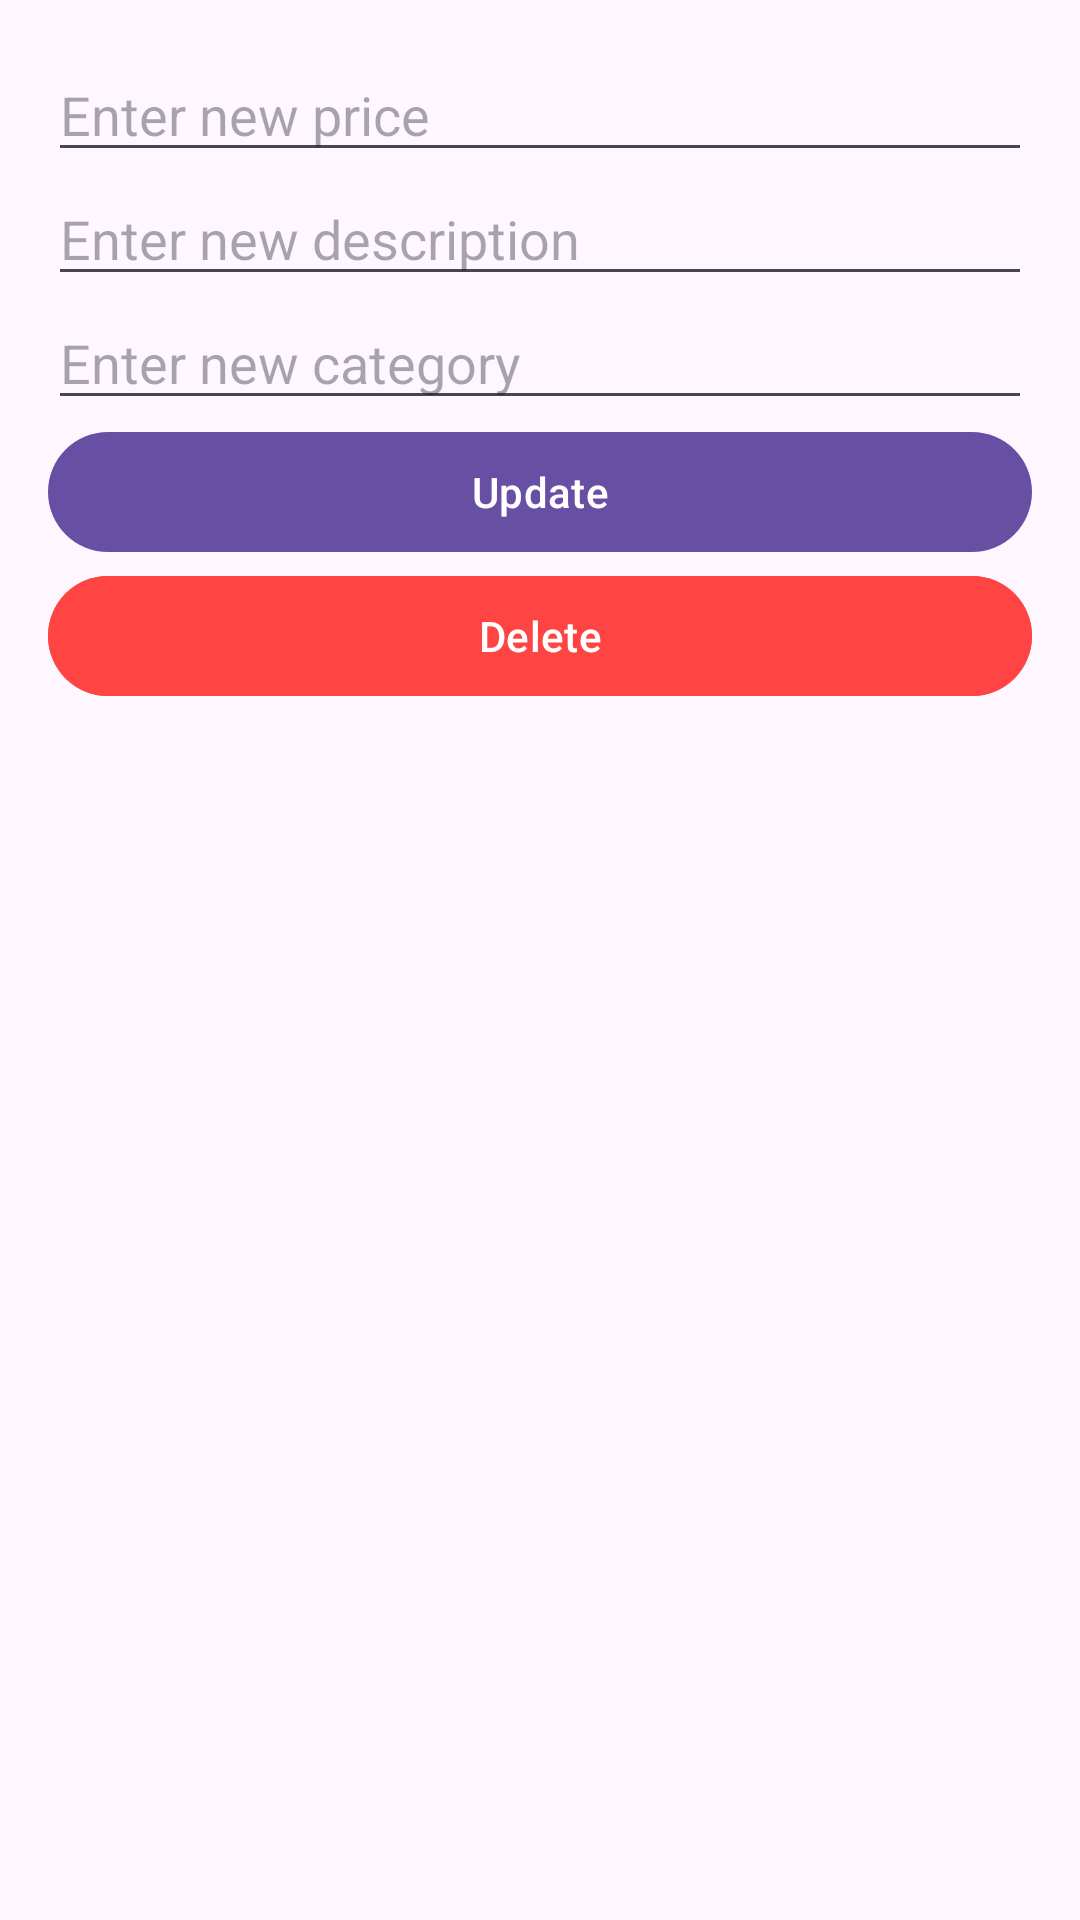

Write the Android layout XML for this screen, with the resource values it uses.
<!-- AndroidManifest.xml: application theme Theme.EcommerceApp -->
<!-- res/layout/dialog_update_delete_product.xml -->
<LinearLayout xmlns:android="http://schemas.android.com/apk/res/android"
    android:layout_width="match_parent"
    android:layout_height="wrap_content"
    android:orientation="vertical"
    android:padding="16dp">

    <EditText
        android:id="@+id/edit_product_price"
        android:layout_width="match_parent"
        android:layout_height="wrap_content"
        android:hint="Enter new price"
        android:inputType="numberDecimal" />

    <EditText
        android:id="@+id/edit_product_description"
        android:layout_width="match_parent"
        android:layout_height="wrap_content"
        android:hint="Enter new description"
        android:inputType="text" />

    <EditText
        android:id="@+id/edit_product_category"
        android:layout_width="match_parent"
        android:layout_height="wrap_content"
        android:hint="Enter new category"
        android:inputType="text" />

    <Button
        android:id="@+id/btn_update_product"
        android:layout_width="match_parent"
        android:layout_height="wrap_content"
        android:text="Update" />

    <Button
        android:id="@+id/btn_delete_product"
        android:layout_width="match_parent"
        android:layout_height="wrap_content"
        android:text="Delete"
        android:backgroundTint="@android:color/holo_red_light" />
</LinearLayout>
<!-- resources referenced by this layout -->
<resources>
  <style name="Theme.EcommerceApp" parent="Base.Theme.EcommerceApp" />
  <style name="Base.Theme.EcommerceApp" parent="Theme.Material3.DayNight.NoActionBar">
          
          
      </style>
</resources>
